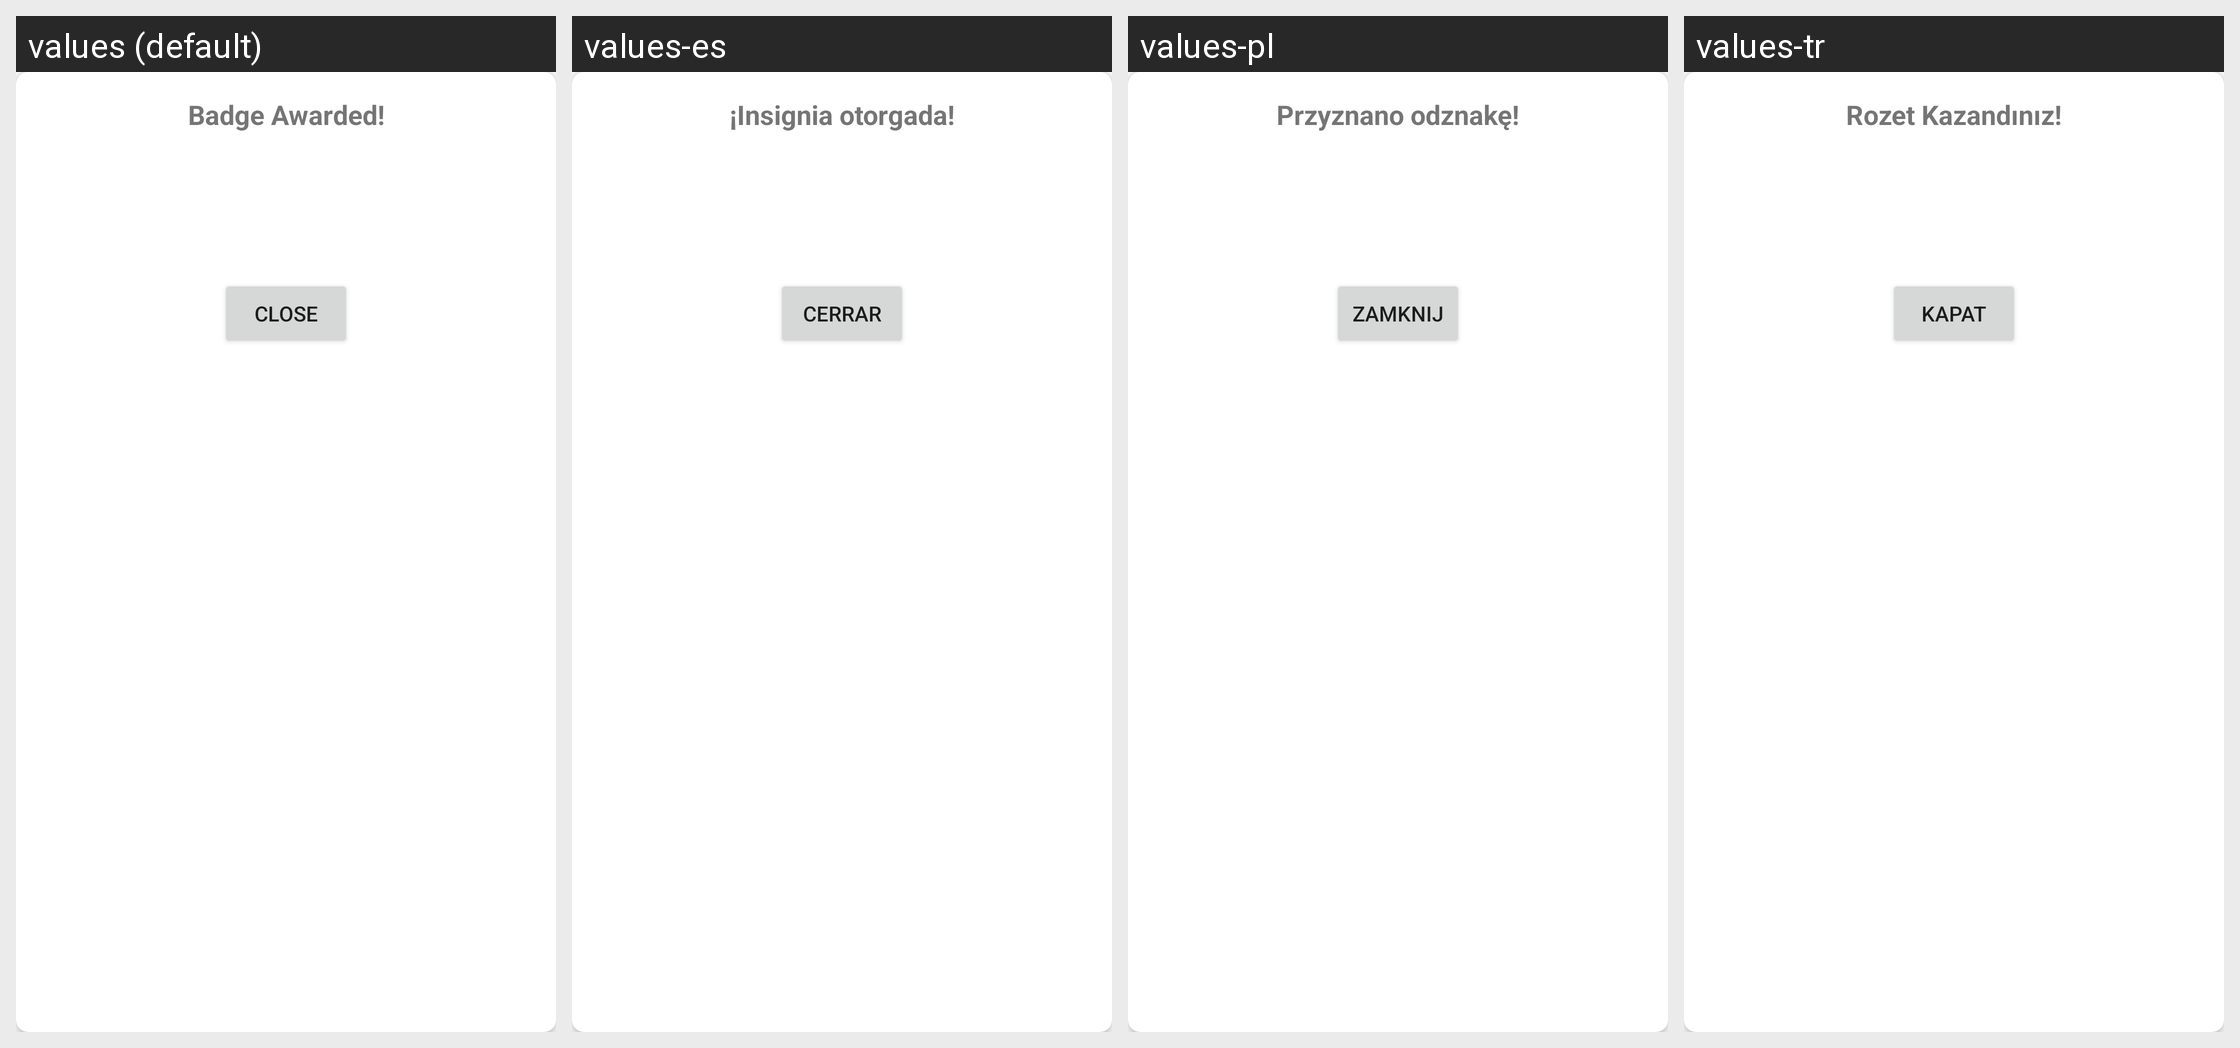

Here is an Android app screen in its default locale and in the app's own translations. Write out the translated-string differences for the strings that appear on this screen.
Android screen res/layout/badge_award_dialog.xml rendered under 4 locales, left to right: values (default), values-es, values-pl, values-tr. Device: Nexus 5 (rendered at 1080×1920; each locale shown at half size, 540×960, under a caption strip naming it); theme Theme.Fastcommentsexamplesimple.
Other locales in the repository, not shown: values-de, values-fr, values-it, values-ja, values-ko, values-pt, values-ro, values-ru, values-sv.
Strings drawn on this screen, with the default value and each locale's value (text and hints the layout hard-codes, and strings that could not be matched under every locale, appear in the picture but are not listed):

badge_awarded
  values: Badge Awarded!
  values-es: ¡Insignia otorgada!
  values-pl: Przyznano odznakę!
  values-tr: Rozet Kazandınız!

close
  values: Close
  values-es: Cerrar
  values-pl: Zamknij
  values-tr: Kapat
